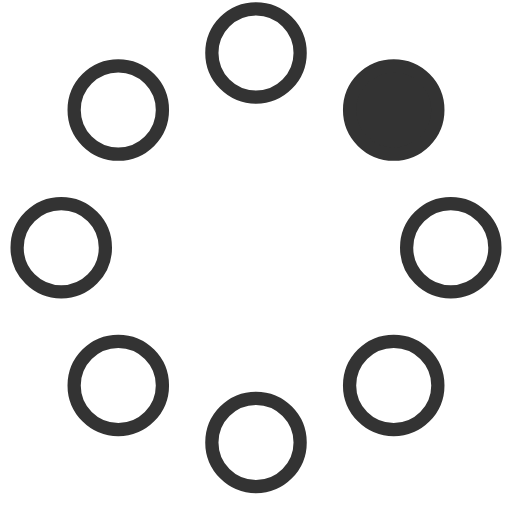
t = 0.00 s
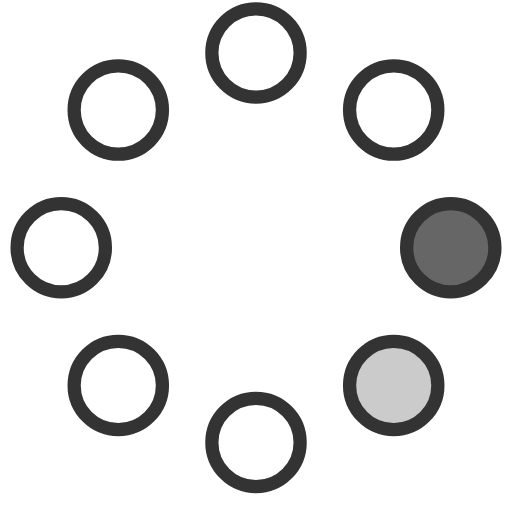
t = 0.23 s
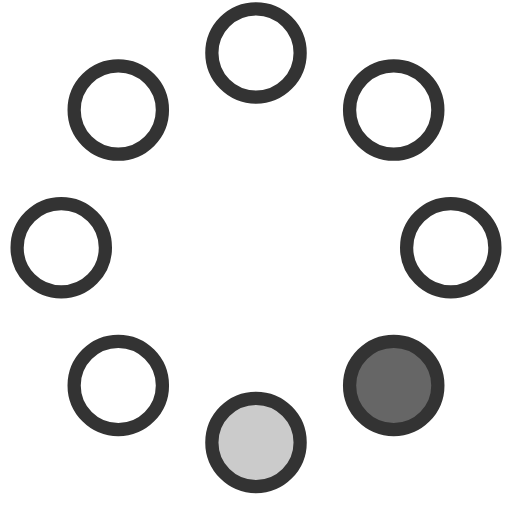
t = 0.42 s
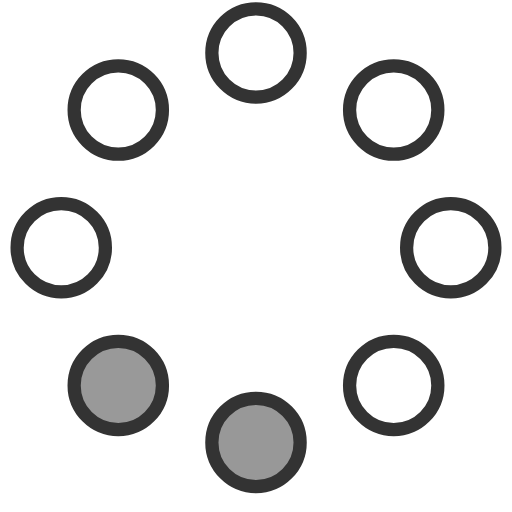
t = 0.65 s
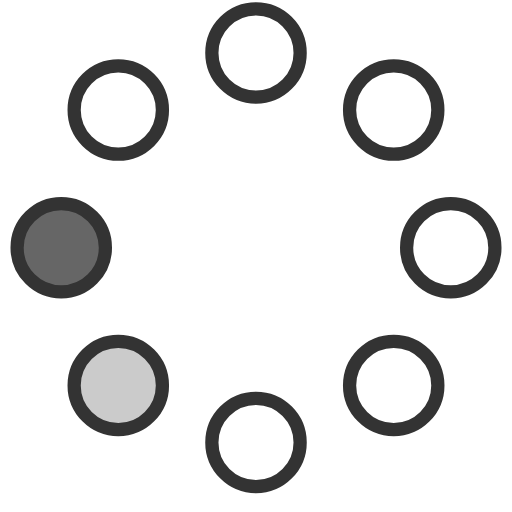
t = 0.88 s
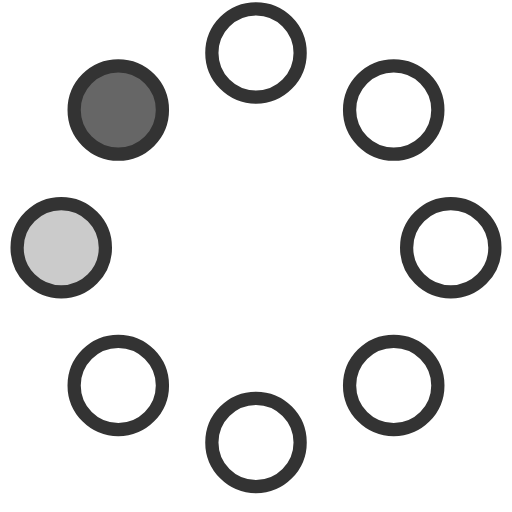
t = 1.07 s

The animated SVG that drew these frames (rendered in a browser with its animation timeline set to each time). Animation: 8 SMIL elements (animate=8); one cycle of 1.30 s, repeats indefinitely.

<!-- By Sam Herbert (@sherb), for everyone. More @ http://goo.gl/7AJzbL -->
<svg width="100" height="100" viewBox="0 0 58 58" xmlns="http://www.w3.org/2000/svg">
    <g fill="none" fill-rule="evenodd">
        <g transform="translate(2 1)" stroke="#333" stroke-width="1.5">
            <circle cx="42.601" cy="11.462" r="5" fill-opacity="1" fill="#333">
                <animate attributeName="fill-opacity"
                     begin="0s" dur="1.3s"
                     values="1;0;0;0;0;0;0;0" calcMode="linear"
                     repeatCount="indefinite" />
            </circle>
            <circle cx="49.063" cy="27.063" r="5" fill-opacity="0" fill="#333">
                <animate attributeName="fill-opacity"
                     begin="0s" dur="1.3s"
                     values="0;1;0;0;0;0;0;0" calcMode="linear"
                     repeatCount="indefinite" />
            </circle>
            <circle cx="42.601" cy="42.663" r="5" fill-opacity="0" fill="#333">
                <animate attributeName="fill-opacity"
                     begin="0s" dur="1.3s"
                     values="0;0;1;0;0;0;0;0" calcMode="linear"
                     repeatCount="indefinite" />
            </circle>
            <circle cx="27" cy="49.125" r="5" fill-opacity="0" fill="#333">
                <animate attributeName="fill-opacity"
                     begin="0s" dur="1.3s"
                     values="0;0;0;1;0;0;0;0" calcMode="linear"
                     repeatCount="indefinite" />
            </circle>
            <circle cx="11.399" cy="42.663" r="5" fill-opacity="0" fill="#333">
                <animate attributeName="fill-opacity"
                     begin="0s" dur="1.3s"
                     values="0;0;0;0;1;0;0;0" calcMode="linear"
                     repeatCount="indefinite" />
            </circle>
            <circle cx="4.938" cy="27.063" r="5" fill-opacity="0" fill="#333">
                <animate attributeName="fill-opacity"
                     begin="0s" dur="1.3s"
                     values="0;0;0;0;0;1;0;0" calcMode="linear"
                     repeatCount="indefinite" />
            </circle>
            <circle cx="11.399" cy="11.462" r="5" fill-opacity="0" fill="#333">
                <animate attributeName="fill-opacity"
                     begin="0s" dur="1.3s"
                     values="0;0;0;0;0;0;1;0" calcMode="linear"
                     repeatCount="indefinite" />
            </circle>
            <circle cx="27" cy="5" r="5" fill-opacity="0" fill="#333">
                <animate attributeName="fill-opacity"
                     begin="0s" dur="1.3s"
                     values="0;0;0;0;0;0;0;1" calcMode="linear"
                     repeatCount="indefinite" />
            </circle>
        </g>
    </g>
</svg>
